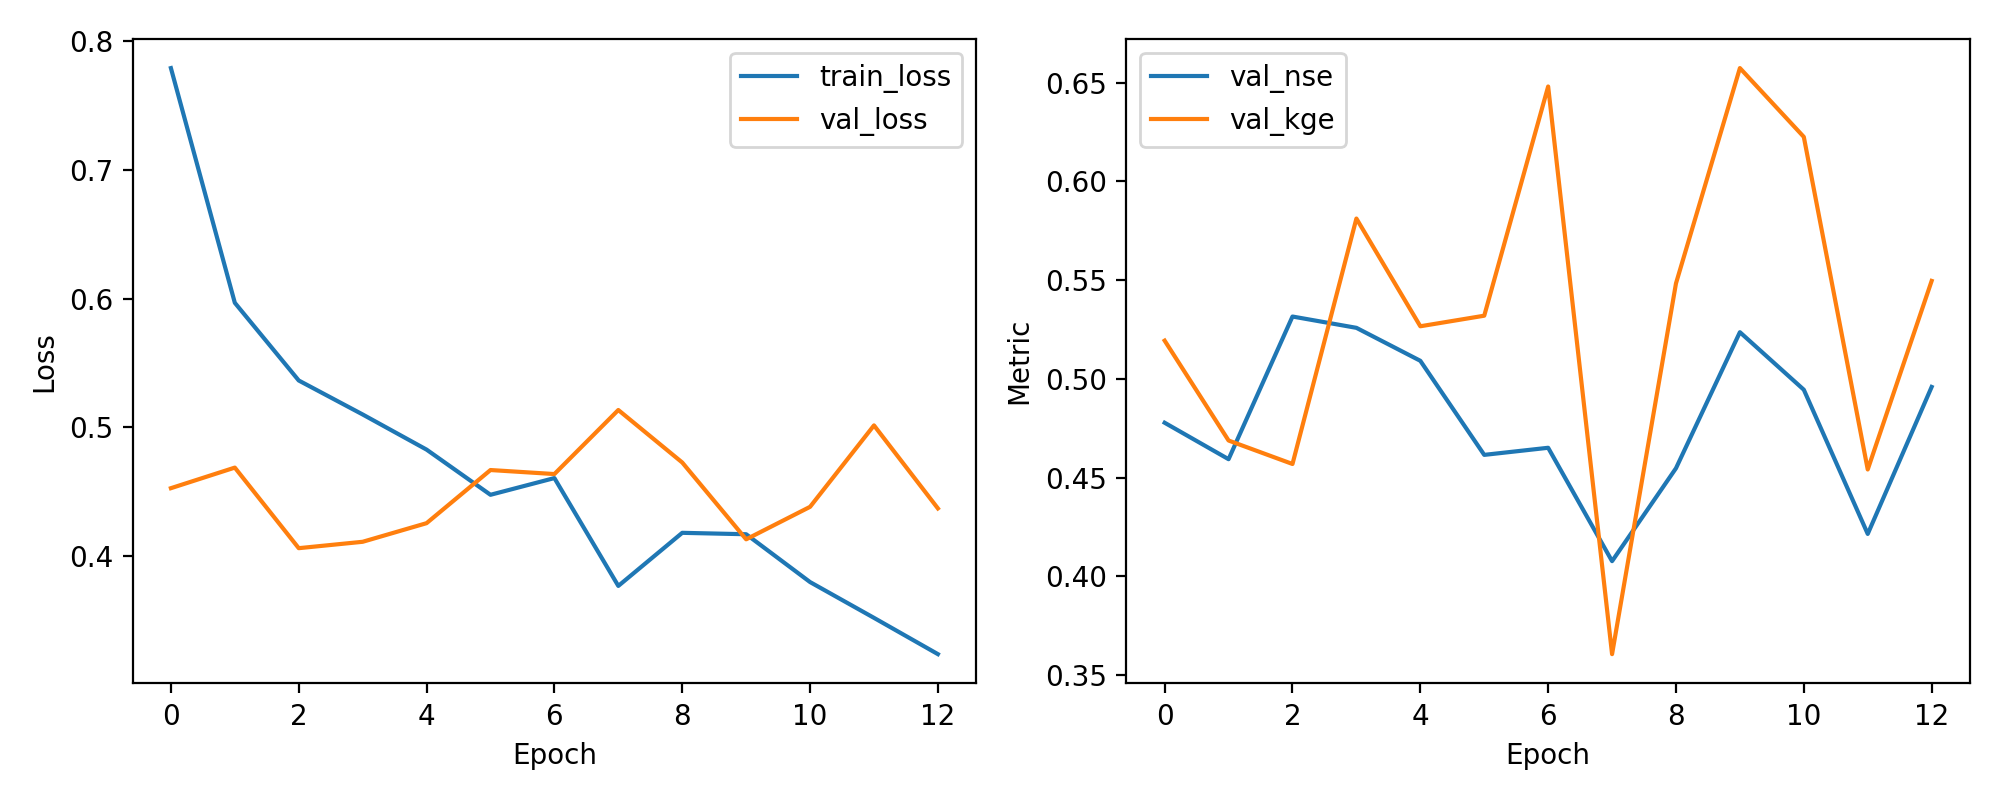

Source data for this figure (header and first rows):
epoch, train_loss, val_loss, val_nse, val_kge
1, 0.779, 0.4526, 0.4778, 0.5194
2, 0.5967, 0.4686, 0.4593, 0.4688
3, 0.5363, 0.406, 0.5316, 0.4569
4, 0.5099, 0.411, 0.5258, 0.5812
5, 0.4826, 0.4255, 0.5092, 0.5266
6, 0.4475, 0.4667, 0.4615, 0.532
7, 0.4605, 0.4636, 0.4651, 0.648
8, 0.3767, 0.5134, 0.4077, 0.3606
9, 0.418, 0.4726, 0.4548, 0.5483
10, 0.4169, 0.4129, 0.5236, 0.6573
11, 0.3797, 0.4381, 0.4945, 0.6225
12, 0.3519, 0.5014, 0.4215, 0.4541
13, 0.3237, 0.4369, 0.4959, 0.5496
